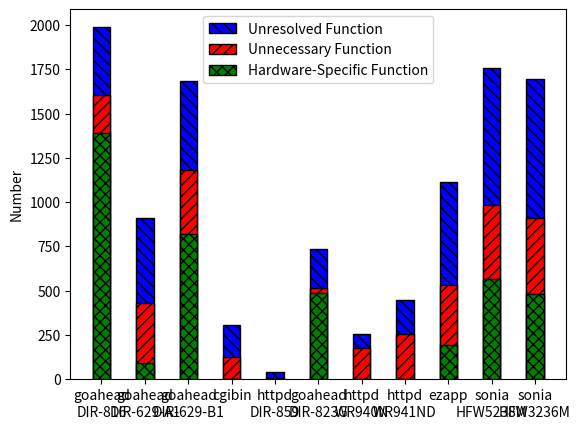

Recreate this plot in Python.
import matplotlib.pyplot as plt
import numpy as np

# 构建数据
programs = ['goahead\nDIR-816', 'goahead\nDIR-629-A1', 'goahead\nDIR-629-B1', 'cgibin', 'httpd\nDIR-859', 'goahead\nDIR-823G' , 'httpd\nWR940N' , 'httpd\nWR941ND' , 'ezapp' , 'sonia\nHFW5238M' , 'sonia\nHFW3236M']
unresolved_num =  [384,   482,  498,  181,  36,  223,  80,   193, 584,  774,  782]
unnecessary_num = [217,   341,  364,  122,  6,   29,   174,  254, 341,  421,  430]
hardware_num =    [1388,  89,  820,  0,    0,   484,  0,    0,   190,  563,  481]


for i in range(len(unresolved_num)):
    unnecessary_num[i] = unnecessary_num[i] + hardware_num[i]
    unresolved_num[i] = unresolved_num[i] + unnecessary_num[i]
# 绘图
widths = []
for i in range(11):
    widths.append(0.4)
plt.bar(x=programs, height=unresolved_num, hatch = "\\\\\\" , width = widths,  label='Unresolved Function', edgecolor='k' ,  color='blue', alpha=1)
plt.bar(x=programs, height=unnecessary_num, hatch = "///" , width = widths,label='Unnecessary Function',  edgecolor='k' ,  color='red', alpha=1)
plt.bar(x=programs, height=hardware_num, hatch = "xxx" , width = widths , label='Hardware-Specific Function',  edgecolor='k' ,  color='green', alpha=1)

# plt.title("Java VS C")
# 为两条坐标轴设置名称
# plt.xlabel("Year")
plt.ylabel("Number")
# 显示图例
# plt.legend( loc = 'upper right')
plt.legend()
plt.show()